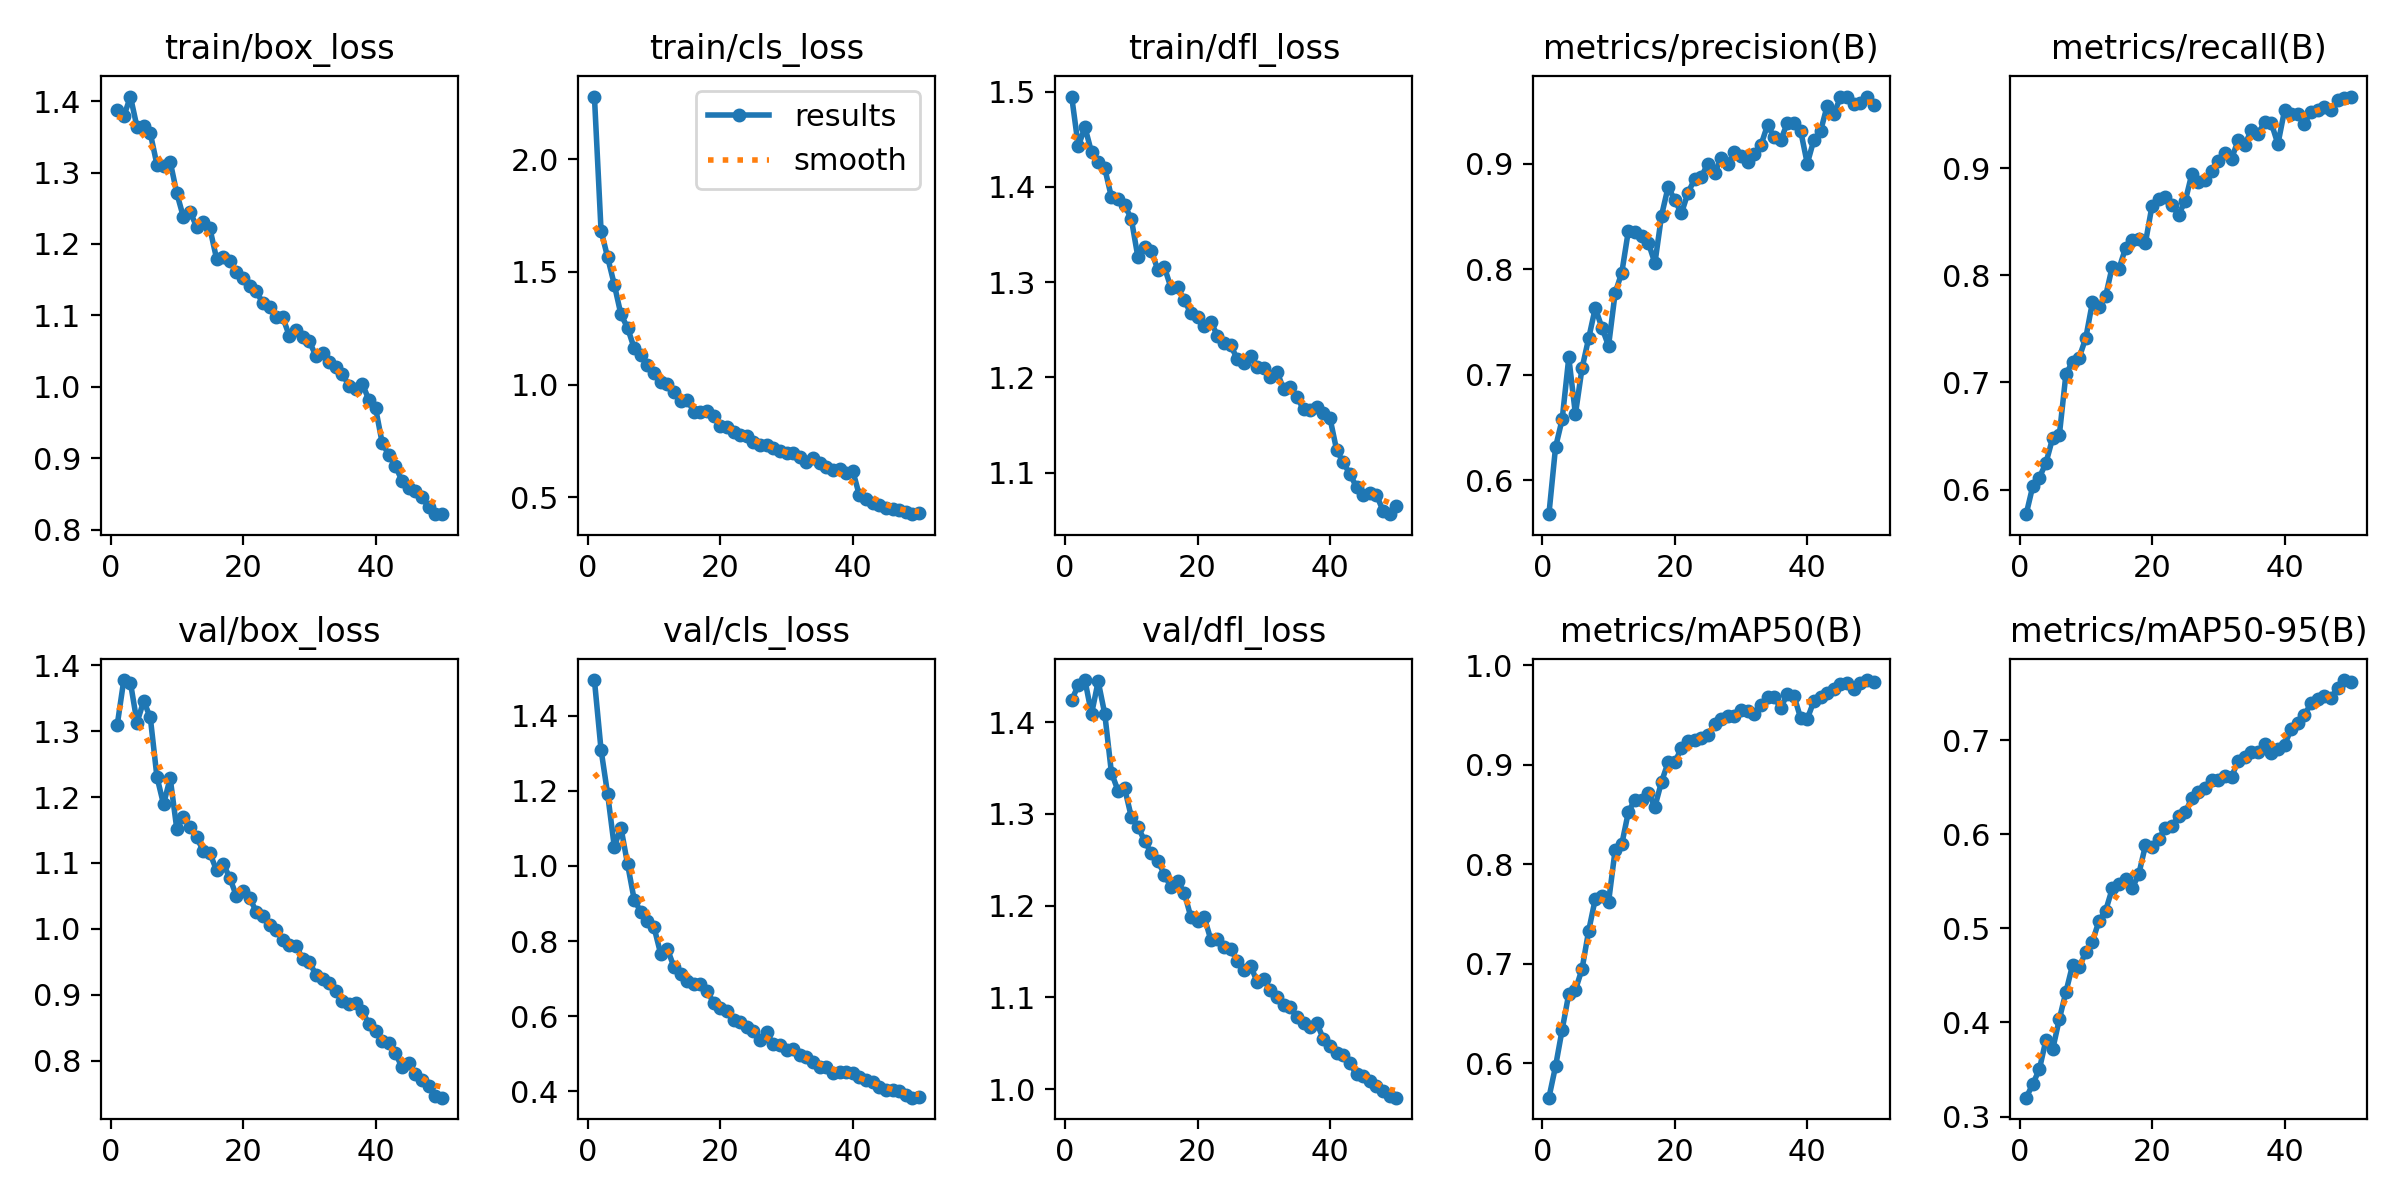

Values plotted in this chart, from the file beside it:
epoch, time, train/box_loss, train/cls_loss, train/dfl_loss, metrics/precision(B), metrics/recall(B), metrics/mAP50(B), metrics/mAP50-95(B), val/box_loss, val/cls_loss, val/dfl_loss, lr/pg0, lr/pg1, lr/pg2
1, 50.5, 1.387, 2.278, 1.495, 0.568, 0.577, 0.5656, 0.32, 1.309, 1.494, 1.424, 0.0003693, 0.0003693, 0.0003693
2, 99.02, 1.378, 1.683, 1.443, 0.6314, 0.6032, 0.5971, 0.3345, 1.377, 1.309, 1.44, 0.000725, 0.000725, 0.000725
3, 143.8, 1.406, 1.564, 1.463, 0.6579, 0.6112, 0.634, 0.3504, 1.373, 1.19, 1.446, 0.001066, 0.001066, 0.001066
4, 186.7, 1.363, 1.444, 1.436, 0.7165, 0.6251, 0.67, 0.3818, 1.313, 1.051, 1.409, 0.001045, 0.001045, 0.001045
5, 227.7, 1.365, 1.311, 1.426, 0.6628, 0.6482, 0.674, 0.3713, 1.345, 1.102, 1.444, 0.001023, 0.001023, 0.001023
6, 266.9, 1.355, 1.252, 1.419, 0.7063, 0.6505, 0.6949, 0.4034, 1.321, 1.005, 1.409, 0.001001, 0.001001, 0.001001
7, 306.4, 1.311, 1.162, 1.389, 0.7347, 0.7078, 0.7334, 0.4324, 1.231, 0.9104, 1.345, 0.000979, 0.000979, 0.000979
8, 347.7, 1.31, 1.131, 1.388, 0.7634, 0.7193, 0.7654, 0.4609, 1.189, 0.8776, 1.325, 0.000957, 0.000957, 0.000957
9, 389.5, 1.315, 1.089, 1.381, 0.7447, 0.7231, 0.7679, 0.4585, 1.229, 0.8528, 1.328, 0.000935, 0.000935, 0.000935
10, 430.4, 1.271, 1.05, 1.367, 0.7275, 0.7417, 0.7621, 0.4752, 1.152, 0.8366, 1.297, 0.000913, 0.000913, 0.000913
11, 470.4, 1.238, 1.01, 1.326, 0.7777, 0.7748, 0.8148, 0.4861, 1.17, 0.7661, 1.286, 0.000891, 0.000891, 0.000891
12, 510.4, 1.245, 1.003, 1.337, 0.7968, 0.7703, 0.8205, 0.5081, 1.154, 0.7796, 1.271, 0.000869, 0.000869, 0.000869
13, 550.5, 1.224, 0.9659, 1.333, 0.8367, 0.7808, 0.8529, 0.5189, 1.139, 0.7313, 1.257, 0.000847, 0.000847, 0.000847
14, 590.3, 1.23, 0.927, 1.313, 0.8357, 0.8083, 0.8652, 0.5425, 1.118, 0.712, 1.249, 0.000825, 0.000825, 0.000825
15, 630.6, 1.222, 0.9332, 1.316, 0.8318, 0.8061, 0.8644, 0.547, 1.115, 0.6938, 1.234, 0.000803, 0.000803, 0.000803
16, 670.7, 1.18, 0.8797, 1.294, 0.8253, 0.8254, 0.872, 0.5524, 1.089, 0.6852, 1.22, 0.000781, 0.000781, 0.000781
17, 710.7, 1.181, 0.8799, 1.295, 0.8058, 0.8335, 0.8581, 0.5426, 1.099, 0.6845, 1.227, 0.000759, 0.000759, 0.000759
18, 751.3, 1.176, 0.8831, 1.281, 0.851, 0.8341, 0.8831, 0.5576, 1.078, 0.6667, 1.214, 0.000737, 0.000737, 0.000737
19, 791.3, 1.161, 0.859, 1.267, 0.8781, 0.8304, 0.9027, 0.5882, 1.05, 0.6362, 1.187, 0.000715, 0.000715, 0.000715
20, 831.3, 1.152, 0.815, 1.263, 0.8655, 0.8651, 0.9026, 0.5862, 1.057, 0.6216, 1.183, 0.000693, 0.000693, 0.000693
21, 871.4, 1.141, 0.8112, 1.254, 0.853, 0.8716, 0.917, 0.5951, 1.047, 0.6149, 1.188, 0.000671, 0.000671, 0.000671
22, 911.7, 1.134, 0.7888, 1.258, 0.8727, 0.8728, 0.9244, 0.6069, 1.026, 0.5892, 1.163, 0.000649, 0.000649, 0.000649
23, 951.6, 1.117, 0.7756, 1.244, 0.8854, 0.8656, 0.9251, 0.6087, 1.02, 0.584, 1.164, 0.000627, 0.000627, 0.000627
24, 991.7, 1.111, 0.7734, 1.236, 0.8878, 0.8567, 0.9273, 0.619, 1.005, 0.5715, 1.155, 0.0006051, 0.0006051, 0.0006051
25, 1032, 1.098, 0.7457, 1.234, 0.9, 0.8691, 0.9299, 0.6233, 0.9988, 0.5619, 1.153, 0.0005831, 0.0005831, 0.0005831
26, 1072, 1.097, 0.7333, 1.219, 0.8912, 0.8946, 0.941, 0.6384, 0.9832, 0.5371, 1.14, 0.0005611, 0.0005611, 0.0005611
27, 1112, 1.071, 0.7316, 1.215, 0.9053, 0.8874, 0.9457, 0.6452, 0.9759, 0.5581, 1.13, 0.0005391, 0.0005391, 0.0005391
28, 1152, 1.08, 0.7191, 1.223, 0.8995, 0.8891, 0.9492, 0.6495, 0.9749, 0.525, 1.135, 0.0005171, 0.0005171, 0.0005171
29, 1192, 1.07, 0.7071, 1.211, 0.9115, 0.8979, 0.9496, 0.6578, 0.9548, 0.5221, 1.117, 0.0004951, 0.0004951, 0.0004951
30, 1232, 1.064, 0.6966, 1.21, 0.9071, 0.9071, 0.9551, 0.6579, 0.9502, 0.5103, 1.121, 0.0004731, 0.0004731, 0.0004731
31, 1272, 1.043, 0.6957, 1.2, 0.9013, 0.9146, 0.9544, 0.6619, 0.9307, 0.5123, 1.108, 0.0004511, 0.0004511, 0.0004511
32, 1312, 1.047, 0.6776, 1.206, 0.9089, 0.9091, 0.9507, 0.6609, 0.9241, 0.4961, 1.1, 0.0004291, 0.0004291, 0.0004291
33, 1353, 1.034, 0.6586, 1.187, 0.9175, 0.926, 0.9602, 0.6782, 0.9186, 0.4905, 1.092, 0.0004071, 0.0004071, 0.0004071
34, 1393, 1.028, 0.6727, 1.19, 0.9367, 0.9219, 0.9681, 0.6824, 0.9057, 0.4772, 1.09, 0.0003851, 0.0003851, 0.0003851
35, 1433, 1.019, 0.6526, 1.18, 0.9253, 0.9358, 0.968, 0.6873, 0.8915, 0.4639, 1.078, 0.0003631, 0.0003631, 0.0003631
36, 1474, 1.001, 0.6359, 1.167, 0.9225, 0.9321, 0.9573, 0.6874, 0.8861, 0.4646, 1.072, 0.0003411, 0.0003411, 0.0003411
37, 1514, 0.9975, 0.621, 1.166, 0.9387, 0.9431, 0.9716, 0.6965, 0.8876, 0.4481, 1.068, 0.0003191, 0.0003191, 0.0003191
38, 1553, 1.005, 0.6267, 1.169, 0.939, 0.9424, 0.9692, 0.6863, 0.8761, 0.4518, 1.072, 0.0002971, 0.0002971, 0.0002971
39, 1594, 0.9815, 0.61, 1.163, 0.9313, 0.9226, 0.9472, 0.6906, 0.8556, 0.4526, 1.055, 0.0002751, 0.0002751, 0.0002751
40, 1634, 0.9705, 0.6177, 1.157, 0.9001, 0.9541, 0.9464, 0.6949, 0.8453, 0.4499, 1.047, 0.0002531, 0.0002531, 0.0002531
41, 1704, 0.9217, 0.5084, 1.124, 0.9228, 0.9506, 0.9641, 0.7118, 0.8306, 0.4377, 1.039, 0.0002311, 0.0002311, 0.0002311
42, 1743, 0.9047, 0.4921, 1.111, 0.9308, 0.951, 0.9686, 0.7183, 0.827, 0.4297, 1.037, 0.0002091, 0.0002091, 0.0002091
43, 1782, 0.8892, 0.4748, 1.099, 0.9548, 0.9418, 0.9719, 0.7266, 0.8117, 0.4249, 1.028, 0.0001871, 0.0001871, 0.0001871
44, 1822, 0.8684, 0.4673, 1.085, 0.947, 0.9528, 0.9761, 0.7395, 0.7905, 0.4107, 1.016, 0.0001651, 0.0001651, 0.0001651
45, 1862, 0.8583, 0.4526, 1.077, 0.9629, 0.9542, 0.9815, 0.7434, 0.7972, 0.4038, 1.015, 0.0001431, 0.0001431, 0.0001431
46, 1902, 0.8543, 0.4497, 1.078, 0.9637, 0.9574, 0.9823, 0.7471, 0.7804, 0.4043, 1.009, 0.0001211, 0.0001211, 0.0001211
47, 1942, 0.8463, 0.4451, 1.077, 0.9569, 0.9547, 0.9767, 0.7448, 0.7712, 0.4011, 1.003, 9.91012e-05, 9.91012e-05, 9.91012e-05
48, 1981, 0.8313, 0.4367, 1.06, 0.9574, 0.9641, 0.9825, 0.7555, 0.7616, 0.39, 0.9981, 7.71034e-05, 7.71034e-05, 7.71034e-05
49, 2021, 0.8223, 0.4253, 1.057, 0.9637, 0.9654, 0.9853, 0.764, 0.7472, 0.3832, 0.9925, 5.51056e-05, 5.51056e-05, 5.51056e-05
50, 2061, 0.8217, 0.4296, 1.066, 0.9556, 0.967, 0.9829, 0.7617, 0.7444, 0.3852, 0.9909, 3.31078e-05, 3.31078e-05, 3.31078e-05
